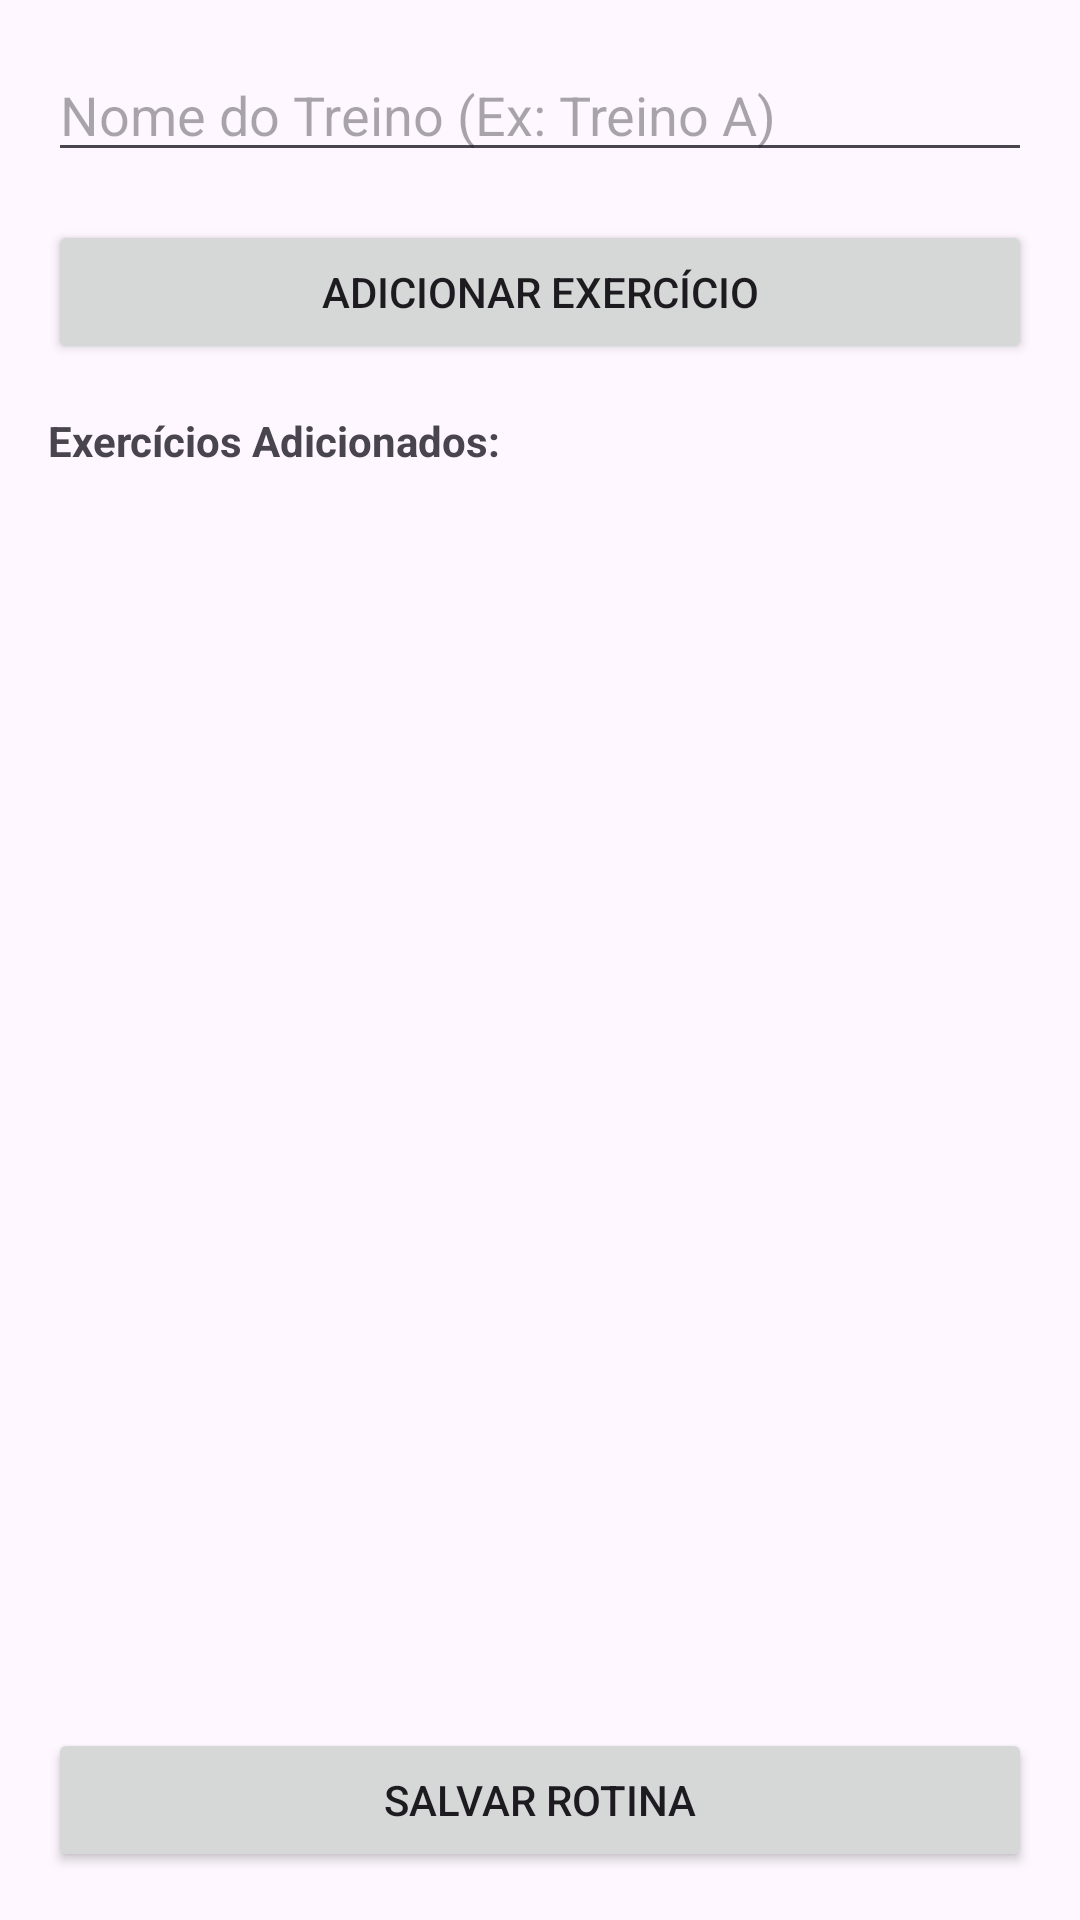

Reconstruct the res/layout file that produces this screen, plus the resources it refers to.
<!-- AndroidManifest.xml: application theme Theme.OnShape -->
<!-- res/layout/fragment_create_routine.xml -->
<?xml version="1.0" encoding="utf-8"?>
<LinearLayout xmlns:android="http://schemas.android.com/apk/res/android"
    android:layout_width="match_parent"
    android:layout_height="match_parent"
    android:orientation="vertical"
    android:padding="16dp">

    <EditText
        android:id="@+id/edit_text_routine_name"
        android:layout_width="match_parent"
        android:layout_height="wrap_content"
        android:hint="Nome do Treino (Ex: Treino A)"
        android:inputType="textCapWords"/>

    <Button
        android:id="@+id/button_add_exercise"
        android:layout_width="match_parent"
        android:layout_height="wrap_content"
        android:layout_marginTop="16dp"
        android:text="Adicionar Exercício"/>

    <TextView
        android:layout_width="wrap_content"
        android:layout_height="wrap_content"
        android:text="Exercícios Adicionados:"
        android:layout_marginTop="16dp"
        android:textStyle="bold"/>

    <androidx.recyclerview.widget.RecyclerView
        android:id="@+id/recycler_view_workout_exercises"
        android:layout_width="match_parent"
        android:layout_height="0dp"
        android:layout_weight="1"
        android:layout_marginTop="8dp"/>

    <Button
        android:id="@+id/button_save_routine"
        android:layout_width="match_parent"
        android:layout_height="wrap_content"
        android:layout_marginTop="16dp"
        android:text="Salvar Rotina"/>

</LinearLayout>
<!-- resources referenced by this layout -->
<resources>
  <style name="Theme.OnShape" parent="Base.Theme.OnShape" />
  <style name="Base.Theme.OnShape" parent="Theme.Material3.DayNight.NoActionBar">
          
          
      </style>
</resources>
